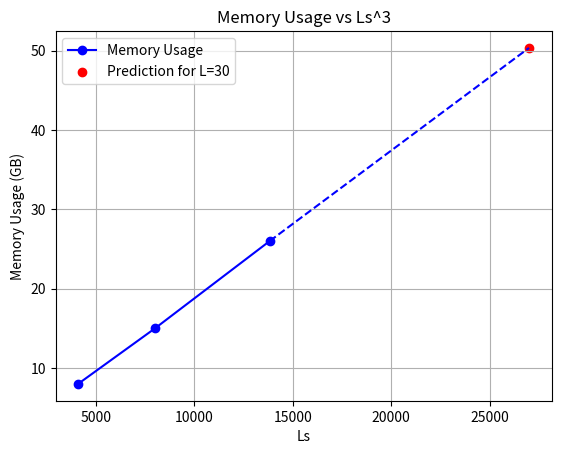

Recreate this plot in Python.
import numpy as np
import matplotlib.pyplot as plt

Ls = [16, 20, 24]
mem_usage = [8, 15, 26]

# Compute Ls**3
Ls_cubed = [L**3 for L in Ls]

# Predict memory usage for L = 30 using linear extrapolation
L_new = 30
L_new_cubed = L_new**3
coefficients = np.polyfit(Ls_cubed, mem_usage, 1)  # Fit a linear model
mem_usage_new = np.polyval(coefficients, L_new_cubed)

# Add the new data point
Ls_cubed.append(L_new_cubed)
mem_usage.append(mem_usage_new)

# Create the plot
plt.plot(Ls_cubed[:-1], mem_usage[:-1], marker='o', linestyle='-', color='b', label='Memory Usage')
plt.scatter([L_new_cubed], [mem_usage_new], color='r', label=f'Prediction for L={L_new}')
plt.plot([Ls_cubed[-2], L_new_cubed], [mem_usage[-2], mem_usage_new], linestyle='--', color='b')

# Add labels and title
plt.xlabel('Ls')
plt.ylabel('Memory Usage (GB)')
plt.title('Memory Usage vs Ls^3')
plt.legend()

# Show the plot
plt.grid(True)
plt.show()


